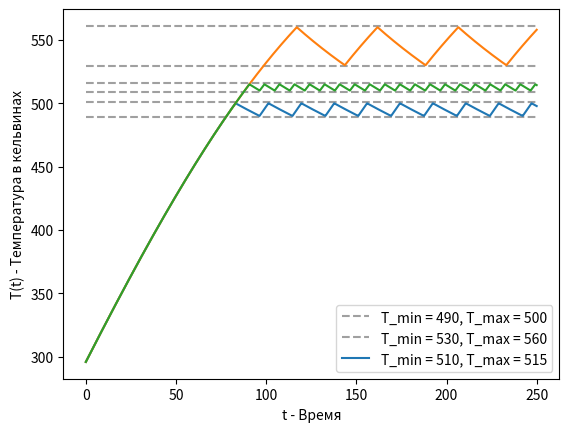

Write the Python code that produced this figure. (Note: this script raises an exception after producing the figure.)
import numpy as np
import matplotlib.pyplot as plt


def runge_kutta(function, y0: float, a: float, b: float, h: float):
    num = int((b - a) / h + 1)
    x_a = np.linspace(a, b, num=num, endpoint=False)
    y_a = [y0] * num

    for i in range(num - 1):
        k0 = function(x_a[i], y_a[i])
        k1 = function(x_a[i] + h / 2, y_a[i] + h * k0 / 2)
        k2 = function(x_a[i] + h / 2, y_a[i] + h * k1 / 2)
        k3 = function(x_a[i] + h, y_a[i] + h * k2)
        y_a[i + 1] = y_a[i] + h / 6 * (k0 + 2 * k1 + 2 * k2 + k3)

    return x_a, np.array(y_a)


KC = 276
sigma = 5.67e-8

T_l = 190 + KC
T_u = 200 + KC


is_turned = True
def H1(T):
    global is_turned

    if T > T_u:
        is_turned = False
    elif T < T_l:
        is_turned = True
    
    return int(is_turned)

def H0(T):
    return 1.

H = ()

leg = []
def utug(P, m, c, S, k):
    def dTdt(t, T):
        return (P * H(T) - k * S * (T - T0) - sigma * S * (T**4 - T0**4)) / (c * m)
    
    x = np.linspace(a, b, n)

    x, y = runge_kutta(dTdt, T0, a, b, (b-a)/n)
    # y -= KC
    leg.append(f"{P = }, {m = }, {c = }, {S = }, {k = }")
    plt.plot(x, y)

a, b = 0, 250
n = 10000


P = 3000
m = 0.5
c = 897  # Алюминий
S = 0.4
k = 2
T0 = 20 + KC

def roots():
    def diff(T):
        return (-4 * sigma * S * T**3 - k * S) / (c*m)

    coeff = np.zeros(5)
    coeff[0] = sigma
    coeff[3] = k
    coeff[4] = -sigma*T0**4 - k*T0 - P/S


    for root in np.roots(coeff):
        print(root, diff(root))

def without_term():
    global H
    H = H0
    utug(P, m, c, S, k)
    utug(P, 1.0, c, S, k)
    utug(P, m, 554, S, k) # Чугун
    utug(P, m, c, S/2, k)
    utug(2500, m, c, S, k)
    utug(P, m, c, S, 4)

    plt.legend(leg)
    
    plt.plot([a, b], [600, 600], 'y--')
    plt.savefig("./sem6-matmodelling/utug1.pdf")

def with_trem(P, m, c, S, k):
    global H, T_l, T_u
    H = H1
    leg2 = []
    def al2():
        leg2.append(f"T_min = {T_l}, T_max = {T_u}")
        plt.plot([a, b], [T_l-1]*2, '--', color='#A0A0A0')
        plt.plot([a, b], [T_u+1]*2, '--', color='#A0A0A0')

    T_l = 490
    T_u = 500
    al2()

    utug(P, m, c, S, k)
    T_l = 530
    T_u = 560
    al2()
    utug(P, m, c, S, k)

    T_l = 510
    T_u = 515
    al2()
    utug(P, m, c, S, k)
    
    plt.legend(leg2)
    plt.savefig("./sem6-matmodelling/utug2.pdf")



plt.xlabel('t - Время')
plt.ylabel('T(t) - Температура в кельвинах')

# without_term()
# with_trem(3000, 0.5, c, S, 2)
# with_trem(2500, 0.4, 554, S/2, 2)
with_trem(2500, 1, c, S/2, 2)

plt.xlabel('t - Время')
plt.ylabel('T(t) - Температура в кельвинах')
plt.xlim([a,b])
plt.show()